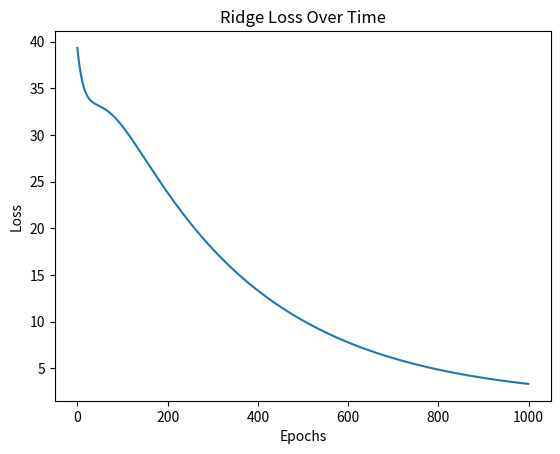

Generate this figure with matplotlib:
import numpy as np
import matplotlib.pyplot as plt


np.random.seed(42)
n_samples, n_features = 100, 3

# Input features (X)
X = np.random.rand(n_samples, n_features)

# True weights and bias
true_weights = np.array([3, -2, 1.5])
true_bias = 5

# Target variable (y) with noise
y = X @ true_weights + true_bias + np.random.normal(0, 0.5, size=n_samples)

def predict(matrix, weight, bias):
    return matrix @ weight + bias

def error_func(matrix, y, weight, bias, lambda_reg):
    y_predict = predict(matrix, weight, bias)
    mse = np.mean((y - y_predict) ** 2)
    ridge_penalty = lambda_reg * np.sum(weight ** 2)
    return mse + ridge_penalty


def update_params(matrix, y, weight, bias, LR, lambda_reg):
    n = matrix.shape[0]
    y_predict = predict(matrix, weight, bias)

    # gradiant
    derivative_weight = -(2/n) * np.sum(matrix.T @ (y - y_predict)) + 2 * lambda_reg * weight
    derivative_bias = - (2/n) * np.sum(y - y_predict)

    weight -= derivative_weight * LR
    bias -= derivative_bias * LR

    return weight, bias


def ridge_regression(matrix, y, lambda_reg=10, learning_rate=0.001, epochs=1000):

    length_futures = matrix.shape[1]
    errors = []
    weight = np.zeros(length_futures)
    bias = 0

    for _ in range(epochs):
        weight, bias = update_params(matrix, y, weight, bias, learning_rate, lambda_reg)
        error = error_func(matrix, y, weight, bias, lambda_reg)
        errors.append(error)

    return weight, bias, errors



w_final, b_final, loss_history = ridge_regression(X, y)

# Print final weights and bias
print("Final Weights:", w_final)
print("Final Bias:", b_final)

# Plot loss over epochs
plt.plot(loss_history)
plt.xlabel("Epochs")
plt.ylabel("Loss")
plt.title("Ridge Loss Over Time")
plt.show()
